2-way image classification set "Fruits And Vegetables Classification" from GitHub (Murugeshwari1/nutritional_evaluation_in_regional_fruits_and_vegetables); label vocabulary: preserved, unpreserved.

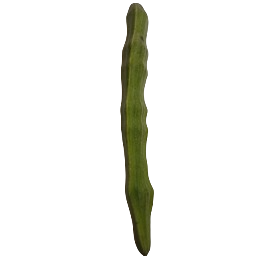
Label: unpreserved

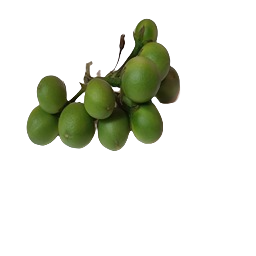
Label: preserved

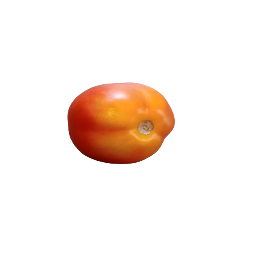
Label: preserved

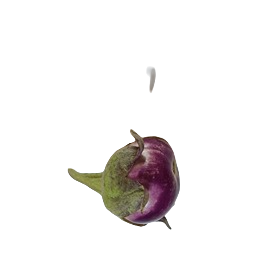
Label: unpreserved

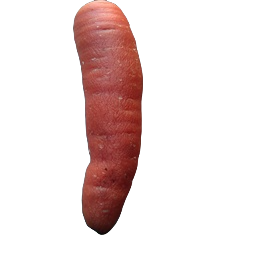
Label: unpreserved

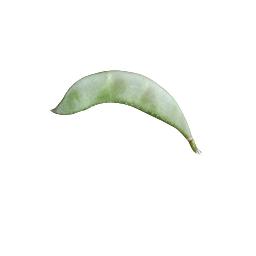
Label: preserved
